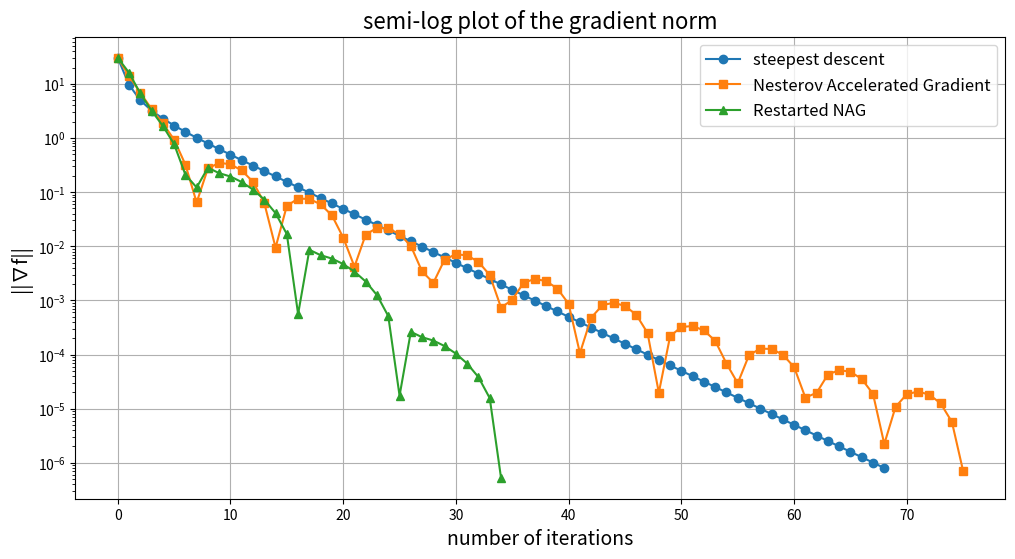

Recreate this plot in Python.
import numpy as np
import matplotlib.pyplot as plt

# 目的関数
def f(x, y):
    return 0.2 * x**4 + 2 * x**2 + 3 * x * y + 6 * y**2

# 勾配
def grad_f(x, y):
    return np.array([0.8 * x**3 + 4 * x + 3 * y, 3 * x + 12 * y])

# 最急降下法
def steepest_descent(x0, y0, L, tol=1e-6):
    x, y = x0, y0
    alpha = 0.0684 #1 / L
    iterations = []
    norms = []
    
    while True:
        g = grad_f(x, y)
        norm_g = np.linalg.norm(g)
        iterations.append(len(iterations))
        norms.append(norm_g)
        
        if norm_g < tol:
            break
        
        x -= alpha * g[0]
        y -= alpha * g[1]
    
    return iterations, norms

# Nesterovの加速勾配法(改)
def nesterov_accelerated_gradient(x0, y0, L, tol=1e-6):
    x, y = x0, y0
    A_k = 0  # 初期値
    beta_k =1  # 初期値
    k = 0
    w_k, z_k = x, y  # w_k, z_kを初期点として設定
    iterations = []
    norms = []
    
    while True:
        # 勾配の計算
        u_k = (A_k / (A_k + beta_k)) * x + (1 - (A_k / (A_k + beta_k))) * w_k
        v_k = (A_k / (A_k + beta_k)) * y + (1 - (A_k / (A_k + beta_k))) * z_k
        
        g = grad_f(u_k, v_k)
        norm_g = np.linalg.norm(g)
        iterations.append(len(iterations))
        norms.append(norm_g)
        
        if norm_g < tol:
            break
        
        # 更新式
        x_new = u_k - (1 / L) * g[0]
        y_new = v_k - (1 / L) * g[1]
        
        # β_kの計算
        beta_k = (1 + (4 * A_k) ** 0.5) / 2
        
        # (w_k, z_k)の更新
        w_k, z_k = w_k - (beta_k / L) * g[0], z_k - (beta_k / L) * g[1]
        
        # A_(k+1)の更新
        A_k += beta_k
        
        # 次の反復のための準備
        x, y = x_new, y_new
        k += 1
    
    return iterations, norms

#再スタート付きNAG(改)
def restart_nag(x0, y0, L, tol=1e-6):
    x, y = x0, y0
    A_k = 0  # 初期値
    beta_k = 1 # 初期値
    k = 0
    w_k, z_k = x, y  # w_k, z_kを初期点として設定
    iterations = []
    norms = []
    
    while True:
        # τ_kの計算
        beta_k = (1 + (4 * A_k) ** 0.5) / 2
        tau_k = A_k / (A_k + beta_k)

        # (u_k, v_k)の計算
        u_k = tau_k * x + (1 - tau_k) * w_k
        v_k = tau_k * y + (1 - tau_k) * z_k
        
        # 勾配の計算
        g = grad_f(u_k, v_k)
        norm_g = np.linalg.norm(g)
        iterations.append(len(iterations))
        norms.append(norm_g)
        
        if norm_g < tol:
            break
        
        # 更新式
        x_new = u_k - (1 / L) * g[0]
        y_new = v_k - (1 / L) * g[1]
        
        # (w_k, z_k)の更新
        w_new = w_k - (beta_k / L) * g[0]
        z_new = z_k - (beta_k / L) * g[1]
        
        # A_(k+1)の更新
        A_k_next = A_k + beta_k
        
        # fの値を比較してA_kを更新
        if f(x_new, y_new) > f(x, y):
            A_k_next = 0
            w_new, z_new = x_new, y_new
        
        # A_kの更新
        A_k = A_k_next
        
        # 次の反復のための準備
        x, y = x_new, y_new
        w_k, z_k = w_new, z_new
        k += 1
    
    return iterations, norms


# 初期点の設定
x0, y0 = 2, -3
L = 14.61
tol = 1e-6

# 各アルゴリズムの実行
iterations_sd, norms_sd = steepest_descent(x0, y0, L, tol)
iterations_nag, norms_nag = nesterov_accelerated_gradient(x0, y0, L, tol)
iterations_restart_nag, norms_restart_nag = restart_nag(x0, y0, L, tol)

# プロット
plt.figure(figsize=(12, 6))
plt.semilogy(iterations_sd, norms_sd, label='steepest descent', marker='o')
plt.semilogy(iterations_nag, norms_nag, label='Nesterov Accelerated Gradient', marker='s')
plt.semilogy(iterations_restart_nag, norms_restart_nag, label='Restarted NAG', marker='^')
plt.xlabel('number of iterations', fontsize=14)
plt.ylabel('||∇f||', fontsize=14)
plt.title('semi-log plot of the gradient norm', fontsize=16)
plt.legend(loc='upper right', fontsize=12)
plt.grid()
plt.show()
